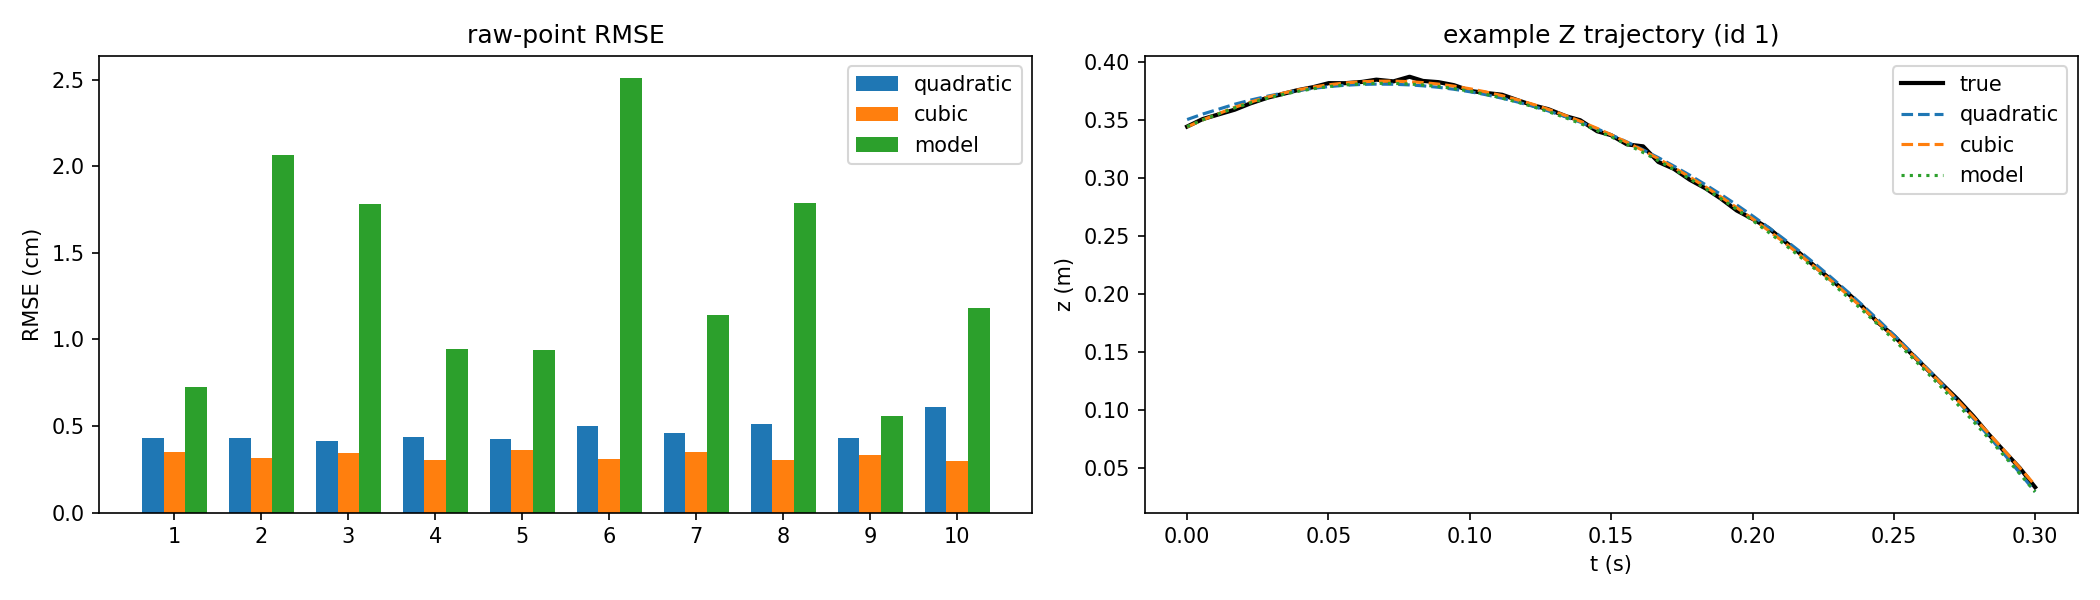

Values plotted in this chart, from the file beside it:
id, n_raw, duration, bounce, rmse_quad_raw_cm, rmse_cubic_raw_cm, rmse_model_raw_cm, rmse_quad_resampled_cm, rmse_cubic_resampled_cm, rmse_model_resampled_cm, omega_x, omega_y, omega_z, omega_norm
1, 54, 0.3, bounce@54, 0.4302, 0.3485, 0.7239, 0.3723, 0.2744, 0.6574, 337.7, 32.31, -52.66, 343.3
2, 66, 0.3625, bounce@66, 0.43, 0.317, 2.068, 0.3754, 0.2594, 1.259, -229.3, -54.35, 63.24, 244
3, 55, 0.2995, bounce@55, 0.4152, 0.3437, 1.783, 0.3375, 0.2518, 1.648, -359.9, -83.22, 42.78, 371.9
4, 62, 0.3391, bounce@62, 0.4383, 0.3024, 0.9474, 0.3824, 0.231, 0.5104, -302.4, -57.39, 45.49, 311.2
5, 54, 0.2942, bounce@54, 0.4257, 0.3623, 0.9416, 0.3452, 0.2671, 0.7207, 306.5, 82.18, 65.5, 324.1
6, 74, 0.4057, bounce@74, 0.5011, 0.3107, 2.511, 0.4604, 0.2446, 2.015, -264.8, -2.128, -102.3, 283.8
7, 59, 0.3216, bounce@59, 0.4611, 0.3524, 1.142, 0.4039, 0.2831, 1.055, 322.4, -59.52, -5.676, 327.9
8, 79, 0.4334, bounce@79, 0.5104, 0.3058, 1.787, 0.4818, 0.2559, 1.292, -297.6, 72.26, -63.18, 312.7
9, 49, 0.2675, bounce@49, 0.4287, 0.3315, 0.558, 0.3664, 0.2431, 0.4952, 247, -50.34, -27.24, 253.5
10, 86, 0.4725, bounce@86, 0.6115, 0.2993, 1.184, 0.5821, 0.231, 0.9803, -246.3, 62.5, -91.57, 270.1
